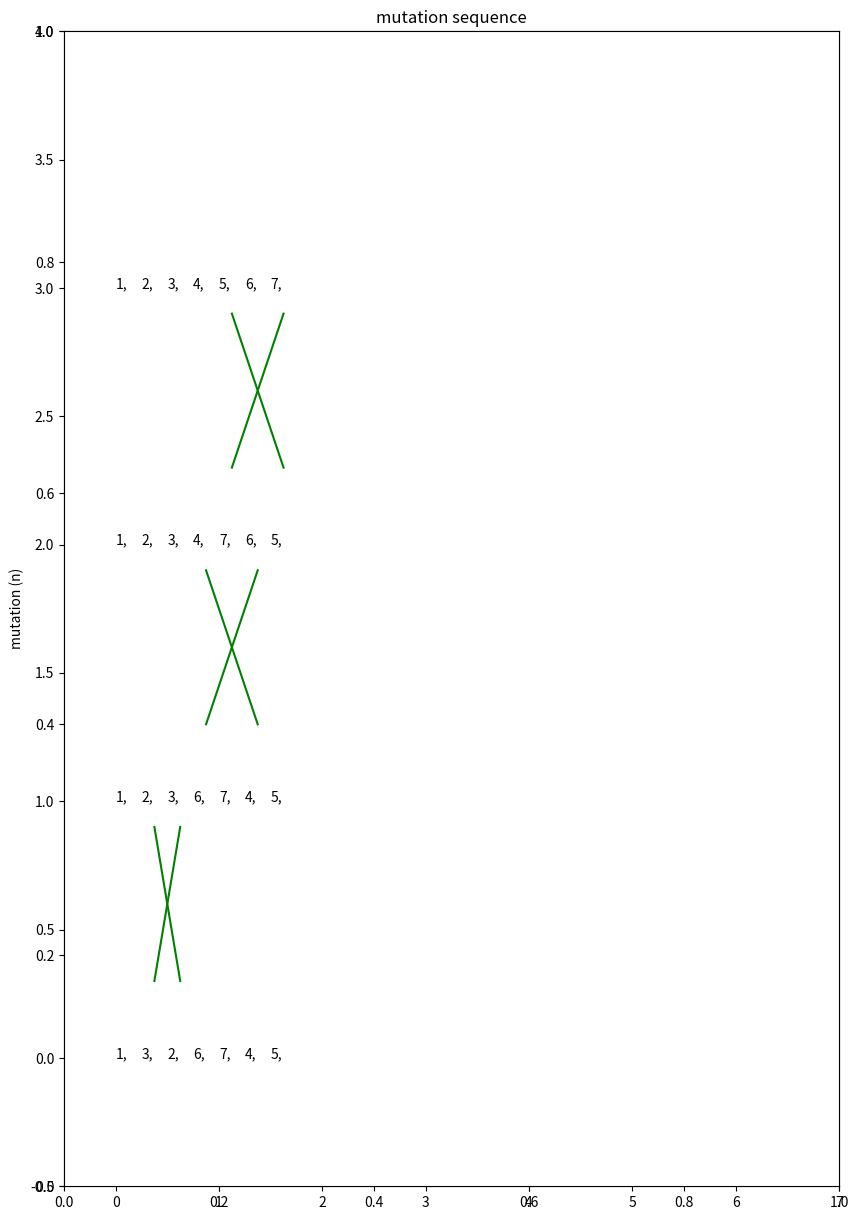

This chart was generated by the following Python code:
"""
This code will try to sort an array by flipping parts of the unsorted array
First 'algorithm' to get the genome of the Miranda from the genome of Melanogaster

2017-4-13
[redacted]
"""
import matplotlib.pyplot as plt

geneOrigin = [23, 1, 2, 11, 24, 22, 19, 6, 10, 7, 25, 20, 5, 8, 18, 12, 13, 14, 15, 16, 17, 21, 3, 4, 9]
geneOrigin = [1,3, 2, 6, 7, 4, 5] # test Genenome that has to change to a sorted array
gene = geneOrigin
genes = []
solution = range(1, len(gene)+1) # Genome of Miranda

flips = [] # Variable that will remember which flips have been done

flip = []
cumlength = 0

print("Genome sequence: ")

# Sorting the genome
for i in range(len(gene)):
    # If the correct gene is not at ith position FLIP
    if gene[i] != solution[i]:
        flip = [i, gene.index(solution[i])+1]

        print("{0:<3}{1}".format(i, gene))
        genes.append(gene[:])
        gene[flip[0]:flip[1]] = gene[flip[0]:flip[1]][::-1]

        #flip[1] = flip[1]-flip[0] # Calculate length of flip
        cumlength += flip[1]
        flips.append(flip)

# Printing showing mutations
genes.append(gene[:])
print("fin{}".format(gene))
print("\nflip sequence")
print("n   : start gen: length of flip")
for i in range(len(flips)):
    print("{0:<4}: {1:<9}: {2:<4}".format((i+1),flips[i][0],flips[i][1]))

print("\nCumulative length of flips: {}".format(cumlength))

# Figure showing mutations
fig = plt.figure(figsize=(10,15))
plt.title("mutation sequence")
ax = fig.add_subplot(111)
for i in range(len(genes)):
    for j in range(len(genes[i])):
        ax.text(j/4, i, '{},'.format(genes[i][j]))

for i in range(len(flips)):
    ax.plot([(flips[i][0]+0.5)/4, (flips[i][1]-0.5)/4], [i+0.3, i+0.9], color='g')
    ax.plot([(flips[i][0]+0.5)/4, (flips[i][1]-0.5)/4], [i+0.9, i+0.3], color='g')

plt.ylabel("mutation (n)")
ax.axis([-0.5, 7, -0.5, len(genes)])
plt.show()